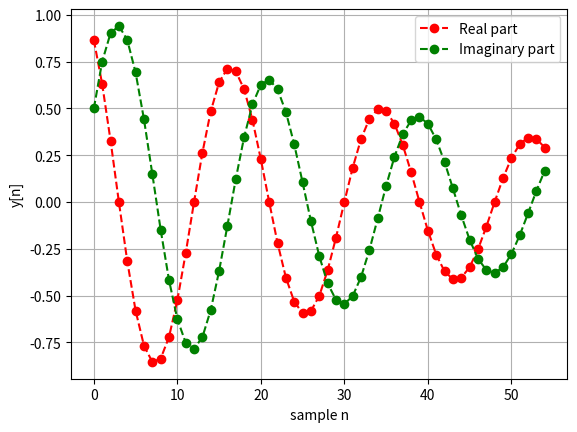
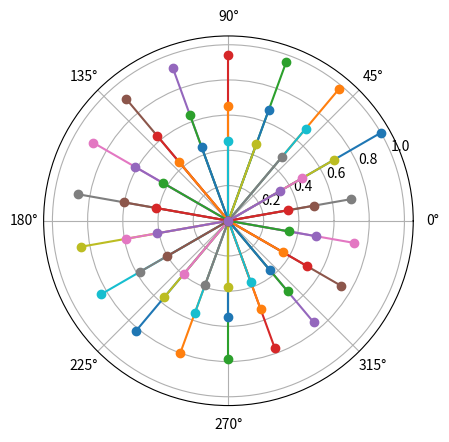
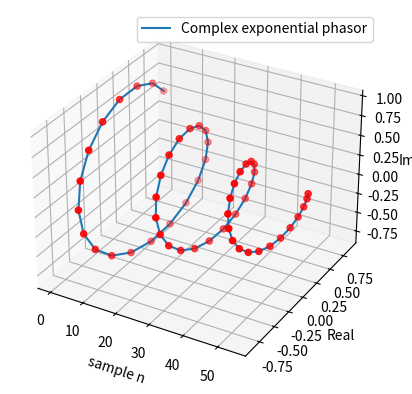

Reproduce these figures in Python, in order.
# plotting 3D complex plane
import numpy as np
from scipy import signal
import matplotlib.pyplot as plt


def main():

    A = 0.98
    w1 = 2 * np.pi / 18
    Phi = np.pi / 6
    numSamples = 55
    n = np.arange(0, numSamples, 1)
    
    # Compute the complex exponential sequence
    y1 = np.multiply(np.power(A, n), np.exp(1j * (w1 * n + Phi)))

    # Plotting in 2D
    plt.figure(1)
    plt.plot(n, y1[0:numSamples].real, 'r--o', label='Real part')
    plt.plot(n, y1[0:numSamples].imag, 'g--o', label='Imaginary part')
    plt.xlabel('sample n')
    plt.ylabel('y[n]')
    plt.grid()
    plt.legend()

    # Plotting in polar coordinates
    plt.figure(2)
    for x in y1:
        plt.polar([0, np.angle(x)], [0, np.abs(x)], marker='o')

    # Plotting in 3D
    fig = plt.figure()
    ax = fig.add_subplot(111, projection='3d')
    reVal = y1[0:numSamples].real
    imgVal = y1[0:numSamples].imag
    ax.plot(n, reVal, imgVal, label='Complex exponential phasor')
    ax.scatter(n, reVal, imgVal, c='r', marker='o')
    ax.set_xlabel('sample n')
    ax.set_ylabel('Real')
    ax.set_zlabel('Imag')
    ax.legend()

    plt.show()

if __name__ == '__main__':
    main()
